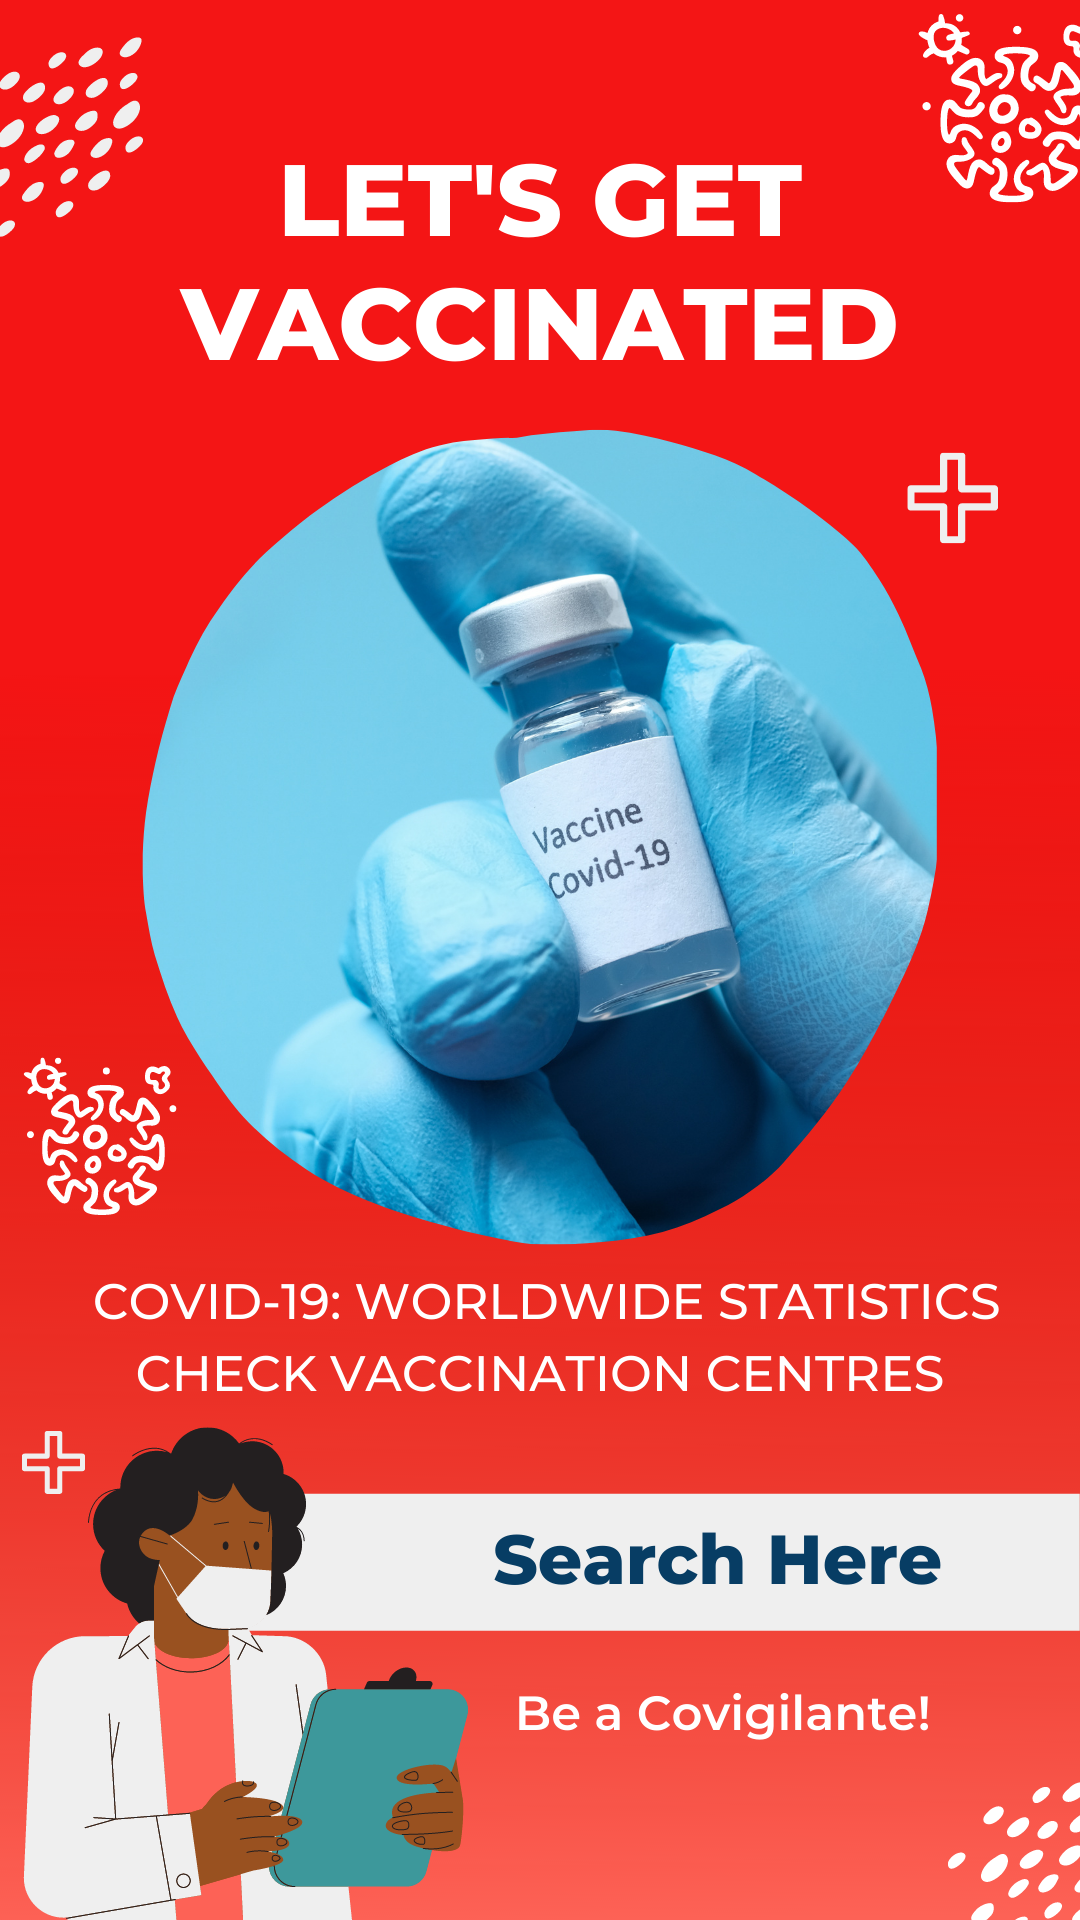

Reconstruct the res/layout file that produces this screen, plus the resources it refers to.
<!-- AndroidManifest.xml: application theme Theme.Covigilante -->
<!-- res/layout/activity_splash_screen.xml -->
<?xml version="1.0" encoding="utf-8"?>
<LinearLayout xmlns:android="http://schemas.android.com/apk/res/android"
    xmlns:app="http://schemas.android.com/apk/res-auto"
    xmlns:tools="http://schemas.android.com/tools"
    android:layout_width="match_parent"
    android:layout_height="match_parent"
    tools:context=".activity.SplashScreenActivity"
    android:background="#FC0C0C">

    <ImageView
        android:layout_width="match_parent"
        android:layout_height="match_parent"
        android:src="@drawable/covigi_icon"/>

</LinearLayout>
<!-- resources referenced by this layout -->
<resources>
  <!-- drawable covigi_icon: png bitmap (drawable, 904098 bytes) -->
  <style name="Theme.Covigilante" parent="Theme.MaterialComponents.DayNight.DarkActionBar">
          
          <item name="colorPrimary">@color/red_500</item>
          <item name="colorPrimaryVariant">@color/red</item>
          <item name="colorOnPrimary">@color/white</item>
          
          <item name="colorSecondary">@color/teal_200</item>
          <item name="colorSecondaryVariant">@color/teal_700</item>
          <item name="colorOnSecondary">@color/black</item>
          
          <item name="android:statusBarColor" tools:targetApi="l">?attr/colorPrimaryVariant</item>
          
      </style>
  <color name="red_500">#E43636</color>
  <color name="red">#B91407</color>
  <color name="white">#FFFFFFFF</color>
  <color name="teal_200">#FF03DAC5</color>
  <color name="teal_700">#FF018786</color>
  <color name="black">#FF000000</color>
</resources>
